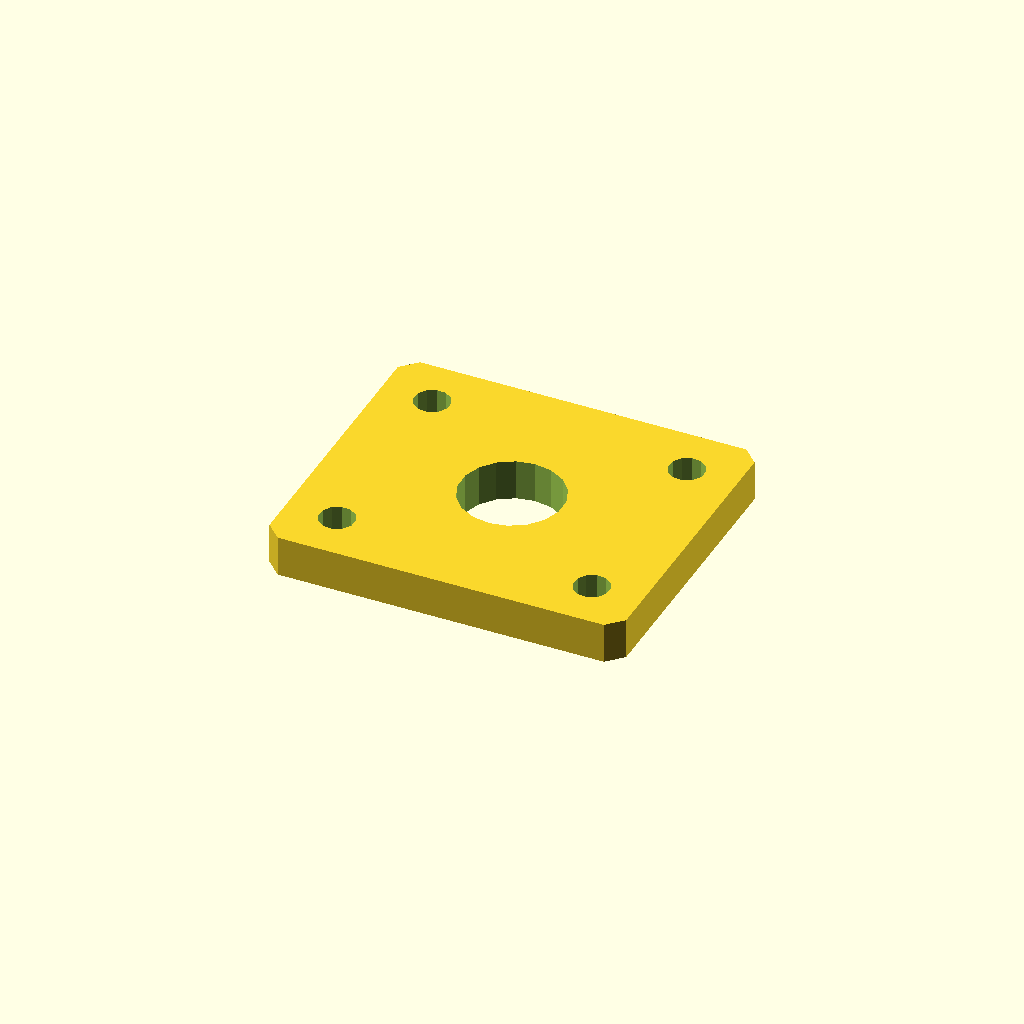
Cell 1: the model at its default parameters.
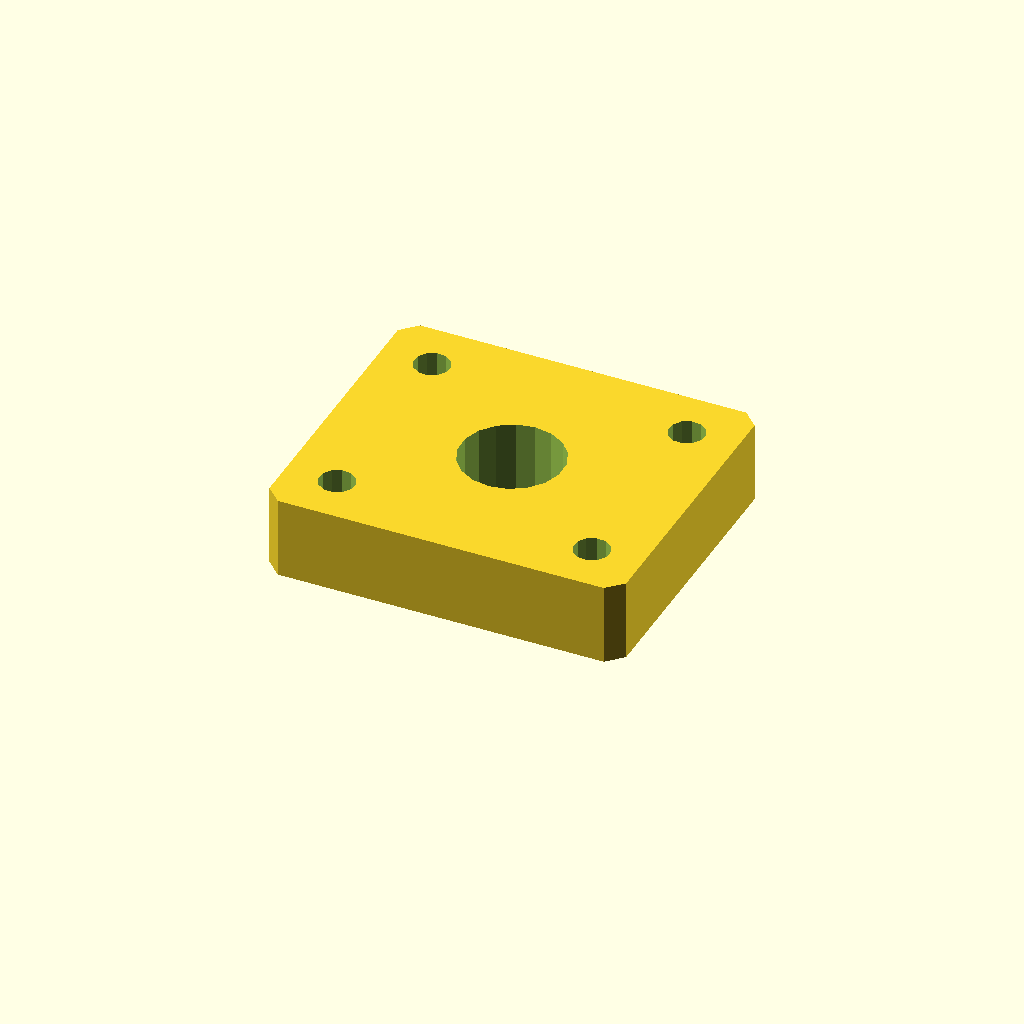
Cell 2 — plate_t set to 16, the other parameters unchanged.
All cells are drawn from one camera (rotation 55°, 0°, 25°, orthographic, colour scheme Cornfield), so only the parameter changes between them.
Source of the model, optional_data/data/sketch4/spacerplates/part_0027.scad:
$fn = 32;

// ----------------------------------------------------------------------
// Spacer plate: rect 70 x 60
// ----------------------------------------------------------------------

// --- parameters (mm) ---
bore_r = 10;              // centre bore radius
bolt_r = 3.5;             // bolt hole radius
plate_t = 8;              // plate thickness, Z (extrusion height)
plate_l = 70;             // plate length, X
plate_w = 60;             // plate width, Y
inset = 10;               // corner hole inset
fit_tol = 0.1;            // declared fit tolerance (prompt contract)
free_tol = 0.5;           // declared free tolerance (prompt contract)

profile = [[3, 0], [67, 0], [70, 3], [70, 57], [67, 60], [3, 60], [0, 57], [0, 3]];  // primary outline, 8 points, counter clockwise
void_1 = [[44.816, 31.908], [43.572, 35.15], [41.293, 37.771], [38.256, 39.455], [34.825, 39.998], [31.416, 39.336], [28.439, 37.547], [26.254, 34.848], [25.123, 31.564], [25.184, 28.092], [26.428, 24.85], [28.707, 22.229], [31.744, 20.545], [35.175, 20.002], [38.584, 20.664], [41.561, 22.453], [43.746, 25.152], [44.877, 28.436]];  // centre bore, 18 points
void_2 = [[13.436, 10.668], [12.641, 12.296], [11.139, 13.309], [9.332, 13.436], [7.704, 12.641], [6.691, 11.139], [6.564, 9.332], [7.359, 7.704], [8.861, 6.691], [10.668, 6.564], [12.296, 7.359], [13.309, 8.861]];  // corner hole, 12 points
void_3 = [[13.436, 50.668], [12.641, 52.296], [11.139, 53.309], [9.332, 53.436], [7.704, 52.641], [6.691, 51.139], [6.564, 49.332], [7.359, 47.704], [8.861, 46.691], [10.668, 46.564], [12.296, 47.359], [13.309, 48.861]];  // corner hole, 12 points
void_4 = [[63.436, 10.668], [62.641, 12.296], [61.139, 13.309], [59.332, 13.436], [57.704, 12.641], [56.691, 11.139], [56.564, 9.332], [57.359, 7.704], [58.861, 6.691], [60.668, 6.564], [62.296, 7.359], [63.309, 8.861]];  // corner hole, 12 points
void_5 = [[63.436, 50.668], [62.641, 52.296], [61.139, 53.309], [59.332, 53.436], [57.704, 52.641], [56.691, 51.139], [56.564, 49.332], [57.359, 47.704], [58.861, 46.691], [60.668, 46.564], [62.296, 47.359], [63.309, 48.861]];  // corner hole, 12 points

// --- the one profile operation ---
difference() {
  linear_extrude(height = plate_t) polygon(points = profile);
  translate([0, 0, -1])
    linear_extrude(height = plate_t + 2) polygon(points = void_1);
  translate([0, 0, -1])
    linear_extrude(height = plate_t + 2) polygon(points = void_2);
  translate([0, 0, -1])
    linear_extrude(height = plate_t + 2) polygon(points = void_3);
  translate([0, 0, -1])
    linear_extrude(height = plate_t + 2) polygon(points = void_4);
  translate([0, 0, -1])
    linear_extrude(height = plate_t + 2) polygon(points = void_5);
}
Parameter table extracted from the source (name, type, default, range or options):
bore_r: number, default 10
bolt_r: number, default 3.5
plate_t: number, default 8
plate_l: number, default 70
plate_w: number, default 60
inset: number, default 10
fit_tol: number, default 0.1
free_tol: number, default 0.5
